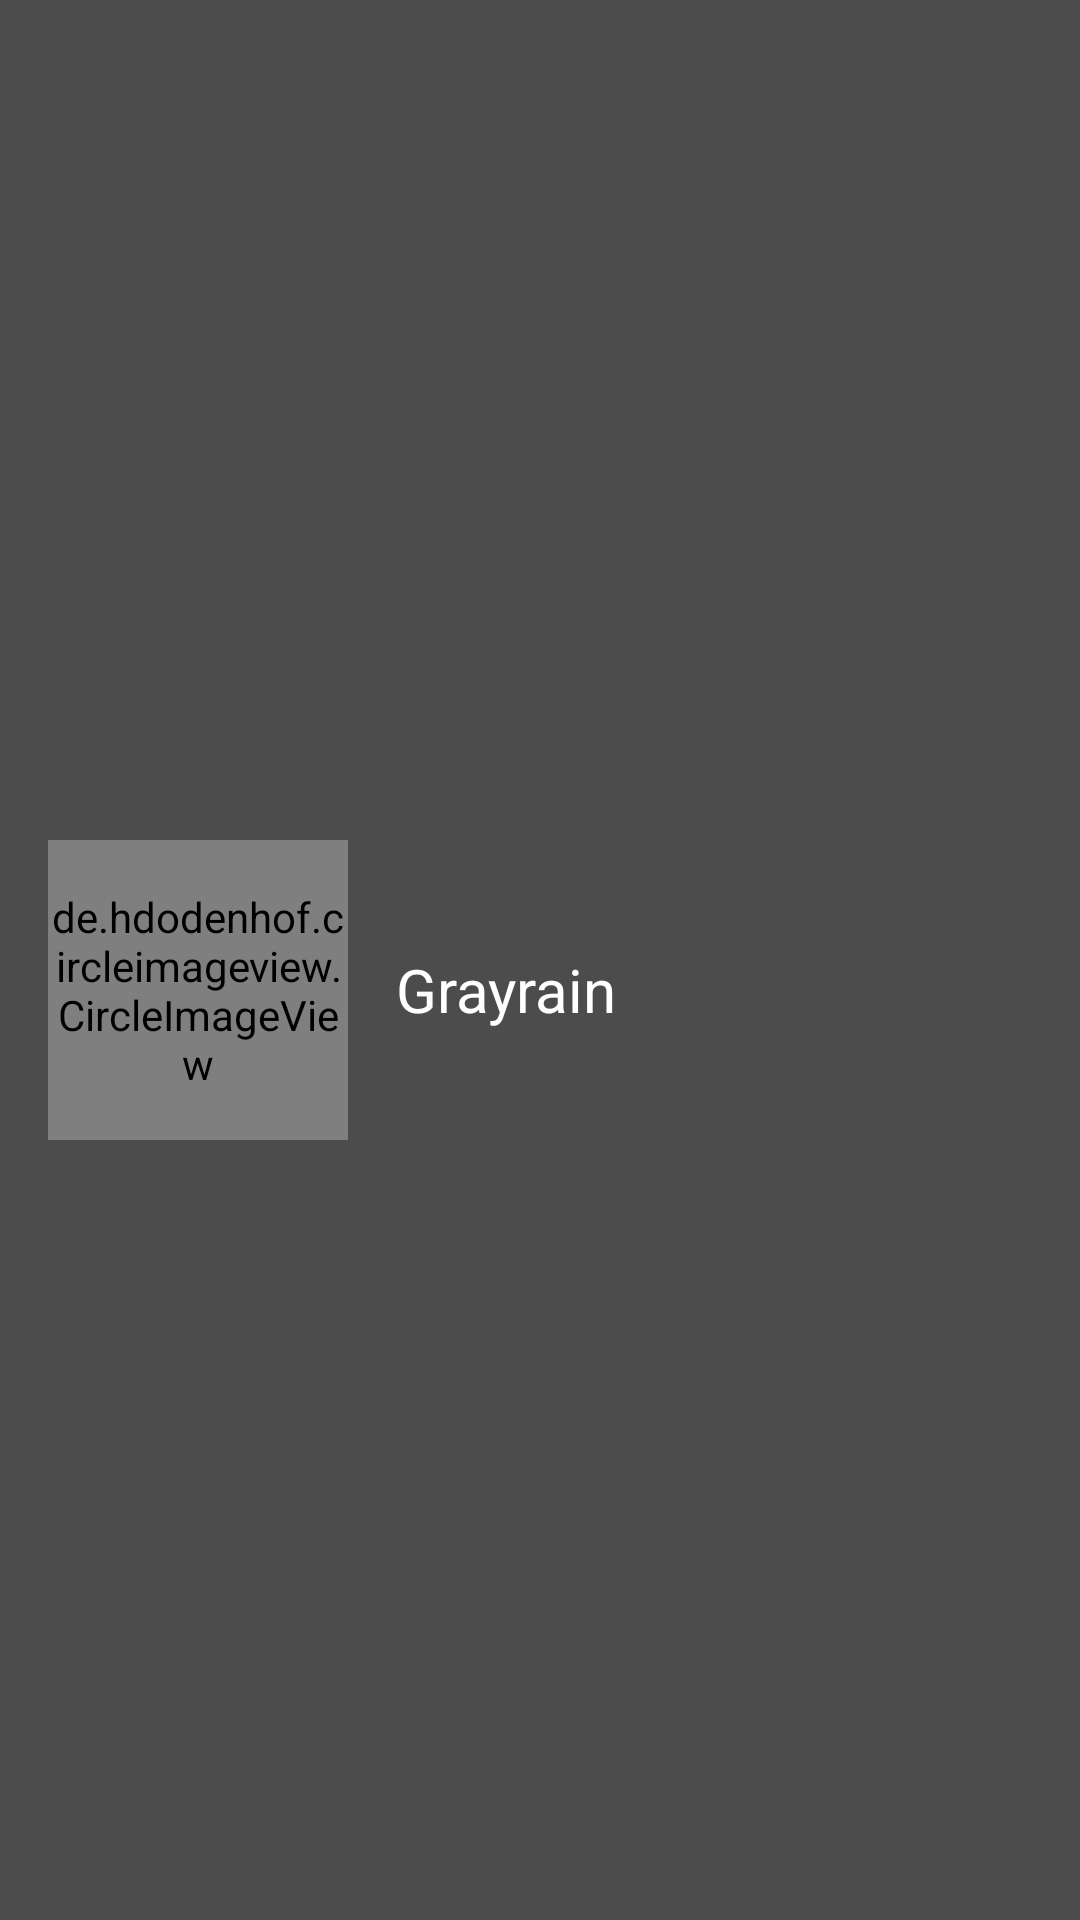

Produce the Android XML layout that renders to this screen, including the resource entries it uses.
<!-- AndroidManifest.xml: application theme AppTheme.NoActionBar -->
<!-- res/layout/nav_header_main.xml -->
<?xml version="1.0" encoding="utf-8"?>
<LinearLayout xmlns:android="http://schemas.android.com/apk/res/android"
    xmlns:app="http://schemas.android.com/apk/res-auto"
    android:layout_width="match_parent"
    android:layout_height="wrap_content"
    android:background="@color/colorPrimary"
    android:gravity="center_vertical"
    android:orientation="horizontal"
    android:paddingTop="36dp"
    android:paddingBottom="16dp"
    android:paddingStart="16dp"
    android:paddingEnd="16dp"
    android:theme="@style/ThemeOverlay.AppCompat.Dark">

    <de.hdodenhof.circleimageview.CircleImageView
        android:src="@mipmap/ic_launcher"
        android:layout_width="100dp"
        android:layout_height="100dp" />

    <TextView
        android:layout_width="match_parent"
        android:layout_height="wrap_content"
        android:textSize="20sp"
        android:layout_marginStart="16dp"
        android:text="Grayrain"
        android:textAppearance="@style/TextAppearance.AppCompat.Body1" />
</LinearLayout>
<!-- resources referenced by this layout -->
<resources>
  <color name="colorPrimary">#4c4c4c</color>
  <style name="AppTheme.NoActionBar">
          <item name="windowActionBar">false</item>
          <item name="windowNoTitle">true</item>
          <item name="android:windowTranslucentStatus">true</item>
      </style>
</resources>
